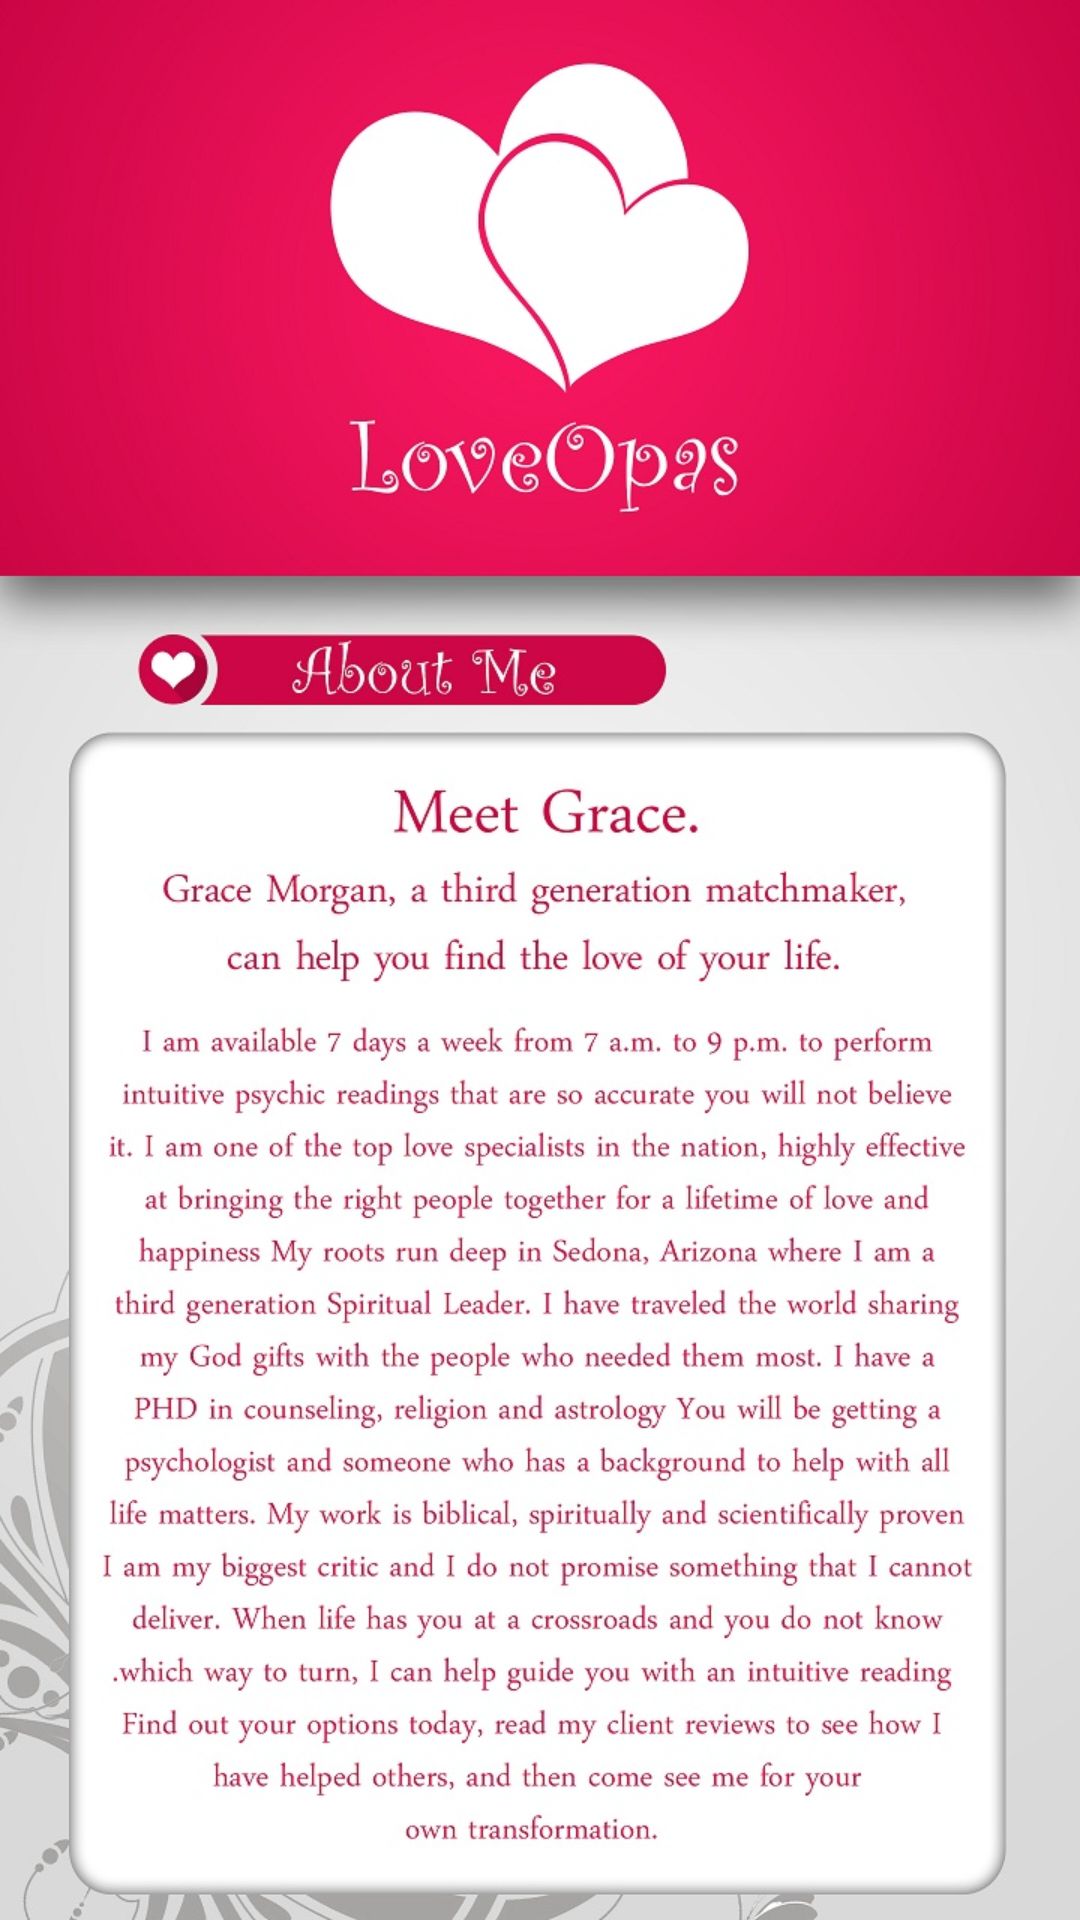

Write the Android layout XML for this screen, with the resource values it uses.
<!-- AndroidManifest.xml: application theme AppTheme -->
<!-- res/layout/activity_about.xml -->
<?xml version="1.0" encoding="utf-8"?>
<RelativeLayout xmlns:android="http://schemas.android.com/apk/res/android"
    xmlns:tools="http://schemas.android.com/tools"
    android:layout_width="match_parent"
    android:layout_height="match_parent"
    android:background="@drawable/aboutmescreen"
    android:paddingBottom="@dimen/activity_vertical_margin"
    android:paddingLeft="@dimen/activity_horizontal_margin"
    android:paddingRight="@dimen/activity_horizontal_margin"
    android:paddingTop="@dimen/activity_vertical_margin"
    tools:context="com.acidbricks.projects.loveopas.About">
    <android.support.v7.widget.Toolbar
        android:id="@+id/my_toolbar"
        android:layout_width="match_parent"
        android:layout_height="wrap_content"

        android:theme="@style/AppToolbar"
        />

</RelativeLayout>
<!-- resources referenced by this layout -->
<resources>
  <!-- drawable aboutmescreen: jpg bitmap (drawable, 260752 bytes) -->
  <style name="AppToolbar" parent="Theme.AppCompat.Light">
          
          <item name="colorPrimary">@color/colorPrimary</item>
          <item name="colorPrimaryDark">@color/colorPrimaryDark</item>
          <item name="colorAccent">@color/colorAccent</item>
      </style>
  <style name="AppTheme" parent="Theme.AppCompat.Light.NoActionBar">
          
          <item name="colorPrimary">@color/colorPrimary</item>
          <item name="colorPrimaryDark">@color/colorPrimaryDark</item>
          <item name="colorAccent">@color/colorAccent</item>
      </style>
  <color name="colorPrimary">#3F51B5</color>
  <color name="colorPrimaryDark">#303F9F</color>
  <color name="colorAccent">#FF4081</color>
</resources>
